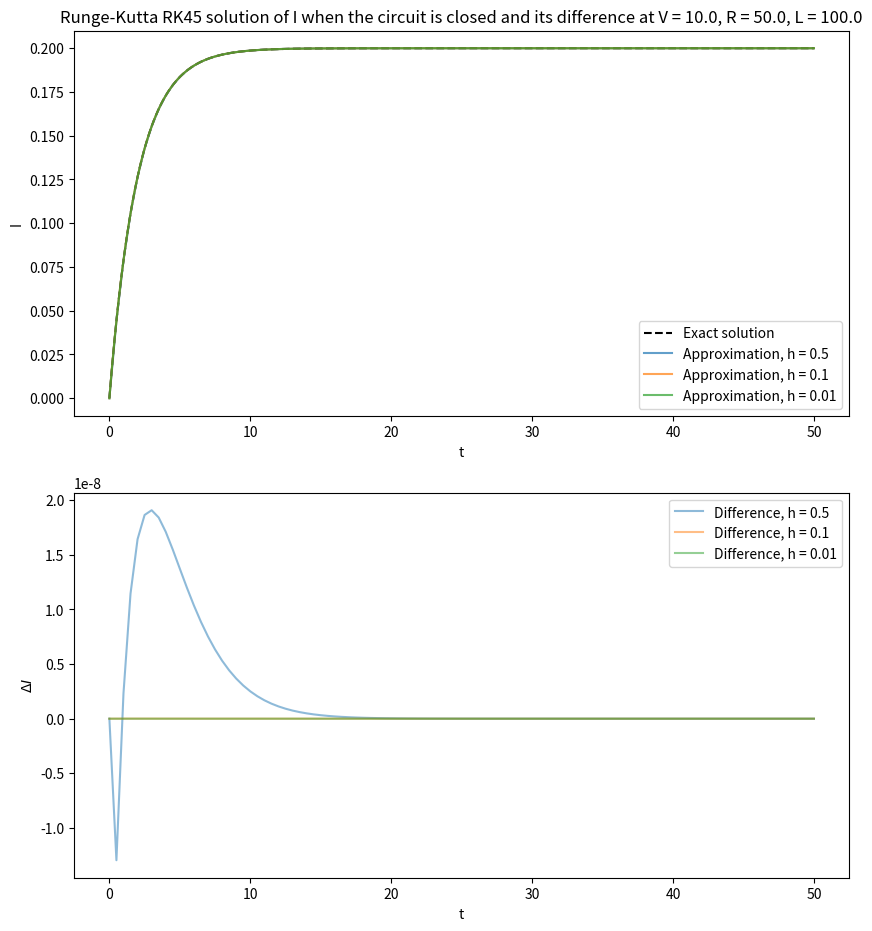
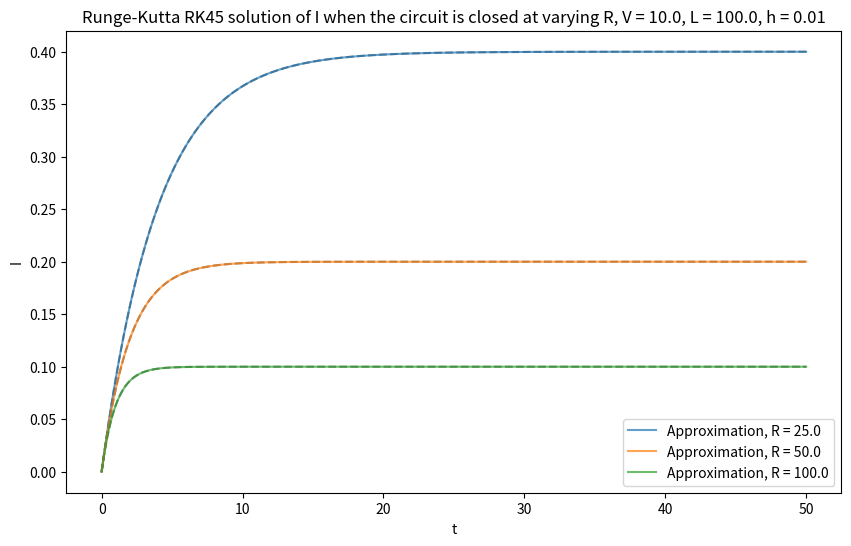
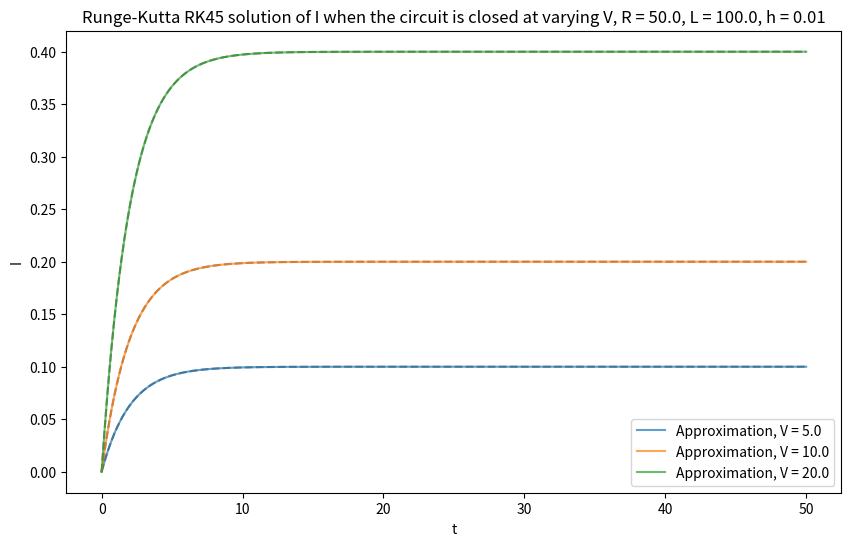

Here is the Python script that generated these plots, in order:
# -*- coding: utf-8 -*-
"""
Created on Tue Sep 22 10:54:23 2026

@author: boris
"""
import numpy as np
from scipy.integrate import solve_ivp
import matplotlib.pyplot as plt

def f(t, I, V, R, L):
    didt = (V - (R * I)) / L
    return didt

I0 = np.array([0.0])
t0 = 0.0
tf = 50.0
h_f = [0.5, 0.1, 0.01]

#Figure 1
V = 10.0
R = 50.0
L = 100.0

fig, (ax1, ax2) = plt.subplots(2, 1)
fig.set_size_inches(10, 11)

t_fine = np.linspace(t0, tf, 2000)
I_exact_fine = (V / R) * (1 - np.exp(-(R * t_fine / L)))
ax1.plot(t_fine, I_exact_fine, "k--", label="Exact solution")

for h in h_f:
    t_e = np.arange(t0, tf + h, h)
    I_exact = (V / R) * (1 - np.exp(-(R * t_e / L)))
    results = solve_ivp(fun=f, t_span=(t0, tf), y0=I0, t_eval=t_e,
                        method="RK45", args=(V, R, L), max_step=h)
    I = results.y[0]
    t = results.t
    ax1.plot(t, I, alpha=0.7, label=f"Approximation, h = {h}")
    diff = I_exact - I
    ax2.plot(t_e, diff, alpha=0.5, label=f"Difference, h = {h}")

ax1.set_xlabel("t")
ax1.set_ylabel("I")
ax2.set_xlabel("t")
ax2.set_ylabel(r"$\Delta I$")
ax1.set_title(f"Runge-Kutta RK45 solution of I when the circuit is closed and its difference at V = {V}, R = {R}, L = {L}")
ax1.legend()
ax2.legend()
plt.show()

#Figure 2
R_f = [25.0, 50.0, 100.0]
V = 10.0
L = 100.0
h = 0.01

fig, ax1 = plt.subplots(1, 1)
fig.set_size_inches(10, 6)

t_fine = np.linspace(t0, tf, 2000)
for R in R_f:
    I_exact_fine = (V / R) * (1 - np.exp(-(R * t_fine / L)))
    ax1.plot(t_fine, I_exact_fine, "k--", alpha=0.5)

for R in R_f:
    results = solve_ivp(fun=f, t_span=(t0, tf), y0=I0,
                        method="RK45", args=(V, R, L), max_step=h)
    I = results.y[0]
    t = results.t
    ax1.plot(t, I, alpha=0.7, label=f"Approximation, R = {R}")

ax1.set_xlabel("t")
ax1.set_ylabel("I")
ax1.set_title(f"Runge-Kutta RK45 solution of I when the circuit is closed at varying R, V = {V}, L = {L}, h = {h}")
ax1.legend()
plt.show()

#Figure 3
V_f = [5.0, 10.0, 20.0]
R = 50.0
L = 100.0
h = 0.01

fig, ax1 = plt.subplots(1, 1)
fig.set_size_inches(10, 6)

t_fine = np.linspace(t0, tf, 2000)
for V in V_f:
    I_exact_fine = (V / R) * (1 - np.exp(-(R * t_fine / L)))
    ax1.plot(t_fine, I_exact_fine, "k--", alpha=0.5)

for V in V_f:
    results = solve_ivp(fun=f, t_span=(t0, tf), y0=I0,
                        method="RK45", args=(V, R, L), max_step=h)
    I = results.y[0]
    t = results.t
    ax1.plot(t, I, alpha=0.7, label=f"Approximation, V = {V}")

ax1.set_xlabel("t")
ax1.set_ylabel("I")
ax1.set_title(f"Runge-Kutta RK45 solution of I when the circuit is closed at varying V, R = {R}, L = {L}, h = {h}")
ax1.legend()
plt.show()
